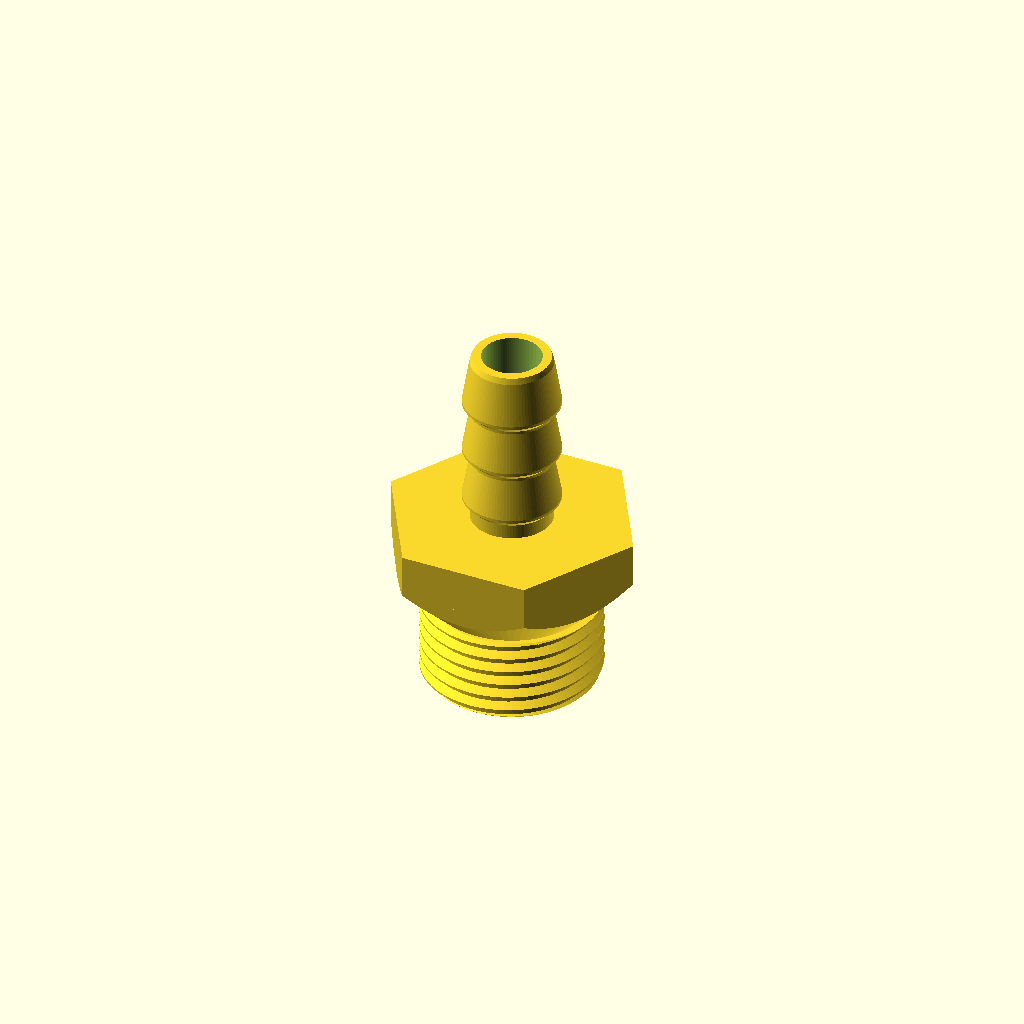
Cell 1 — every parameter at its default value.
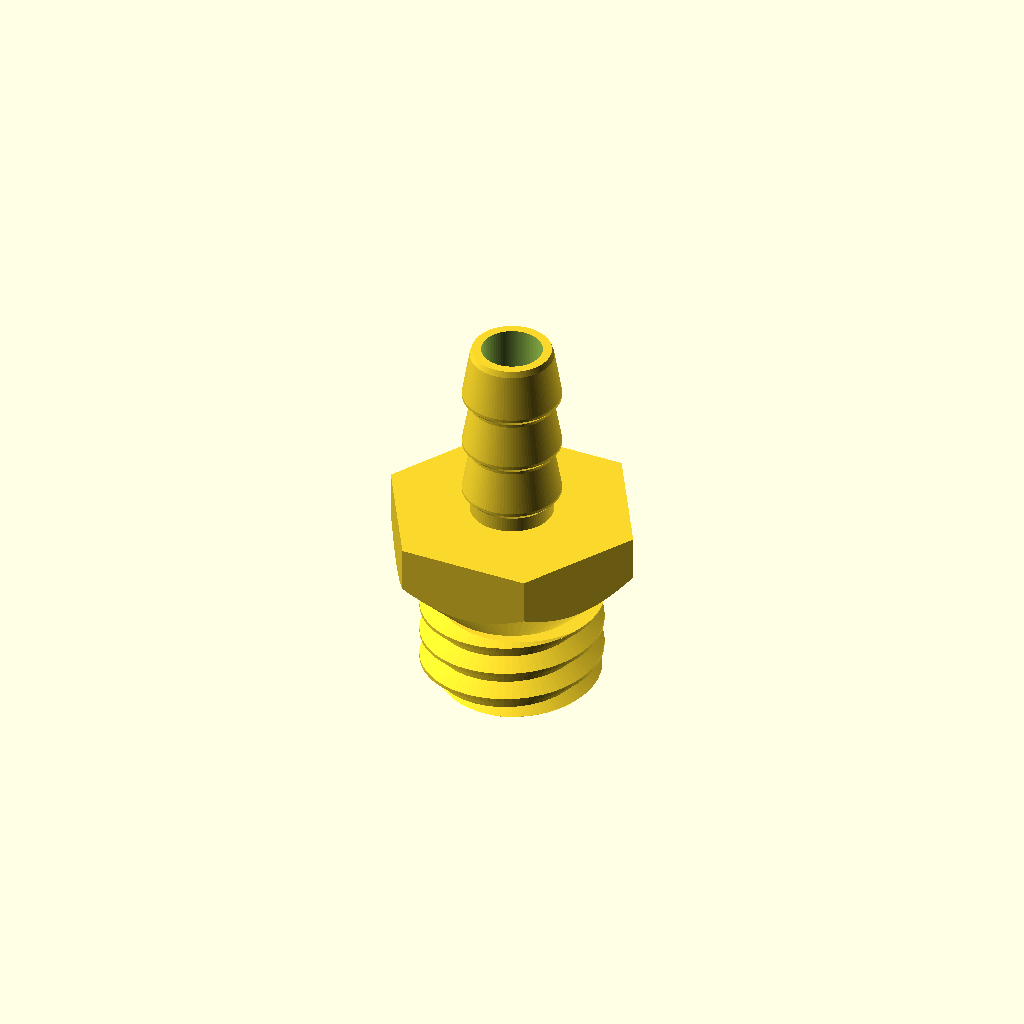
Cell 2 — P set to 4, the other parameters unchanged.
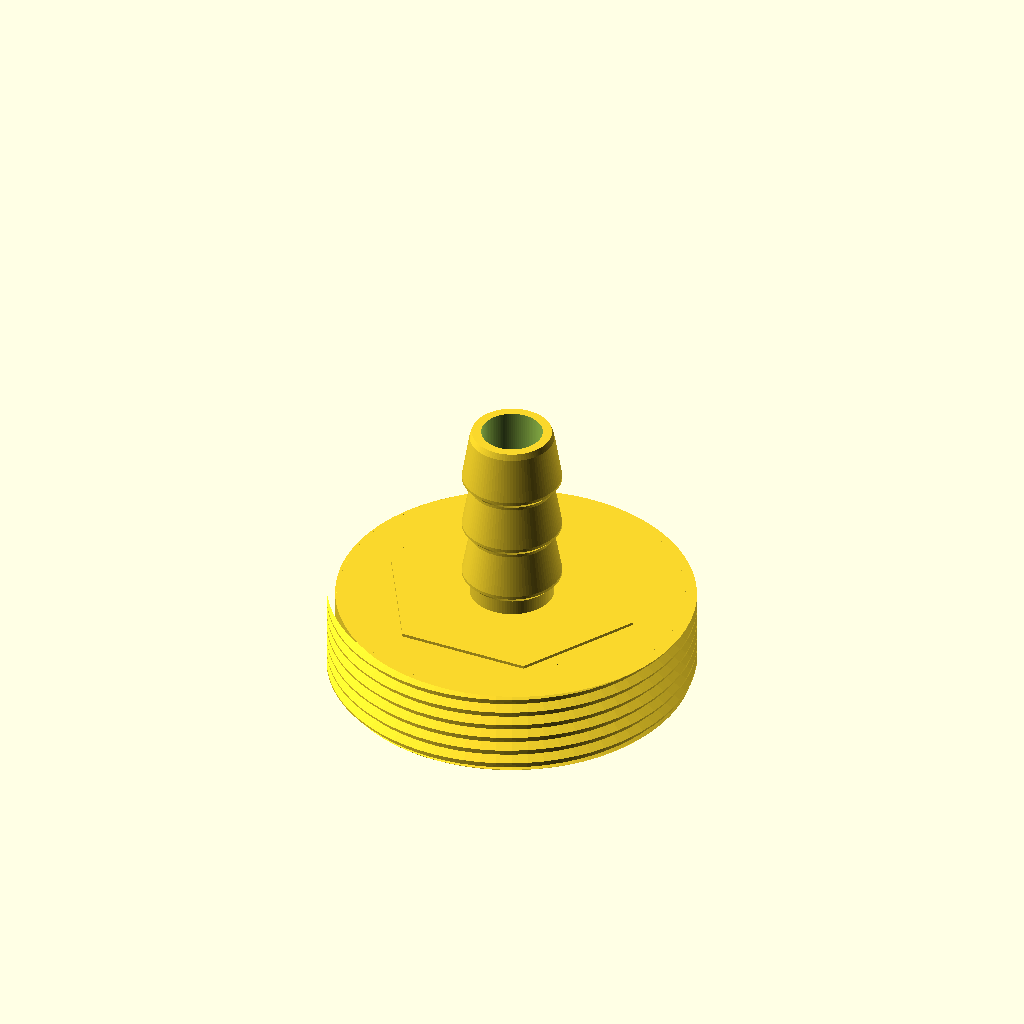
Cell 3: the same model with Rmaj = 24.
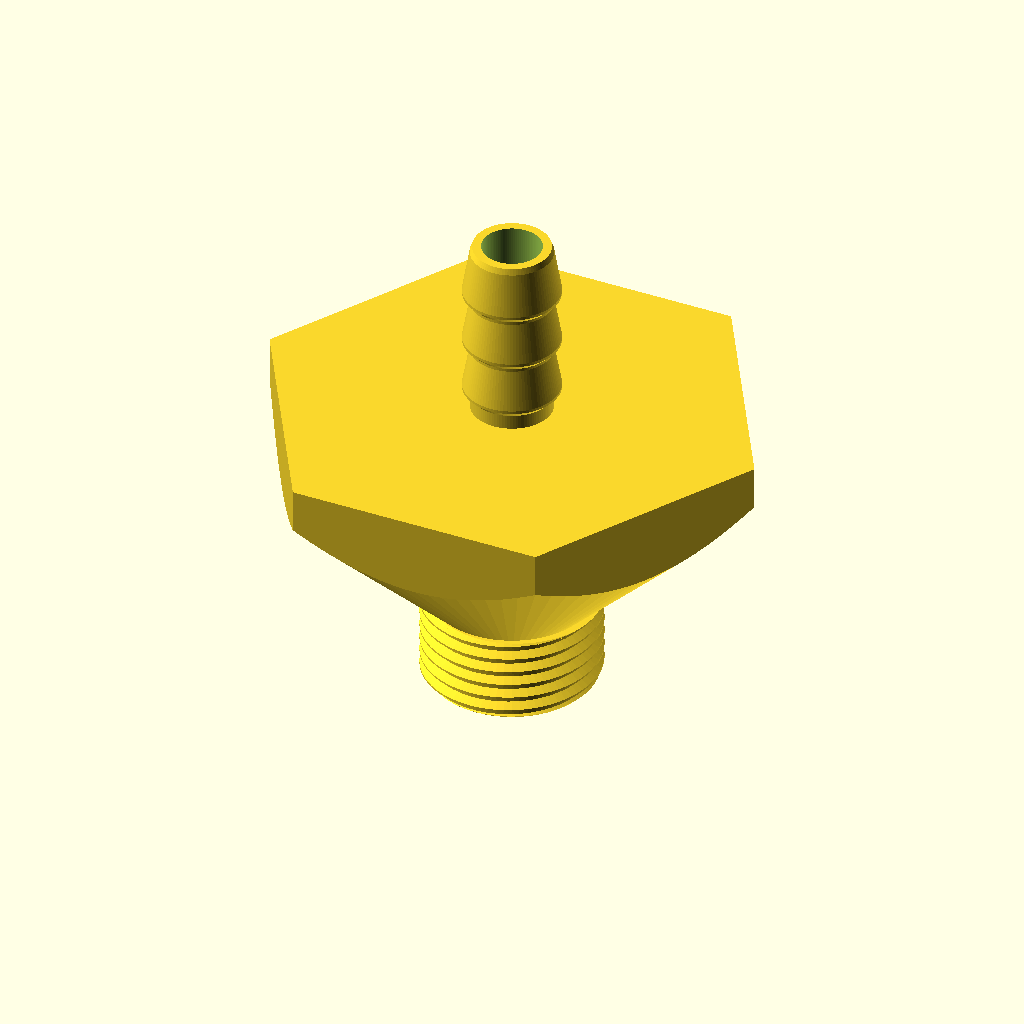
Cell 4: af = 60 (everything else at default).
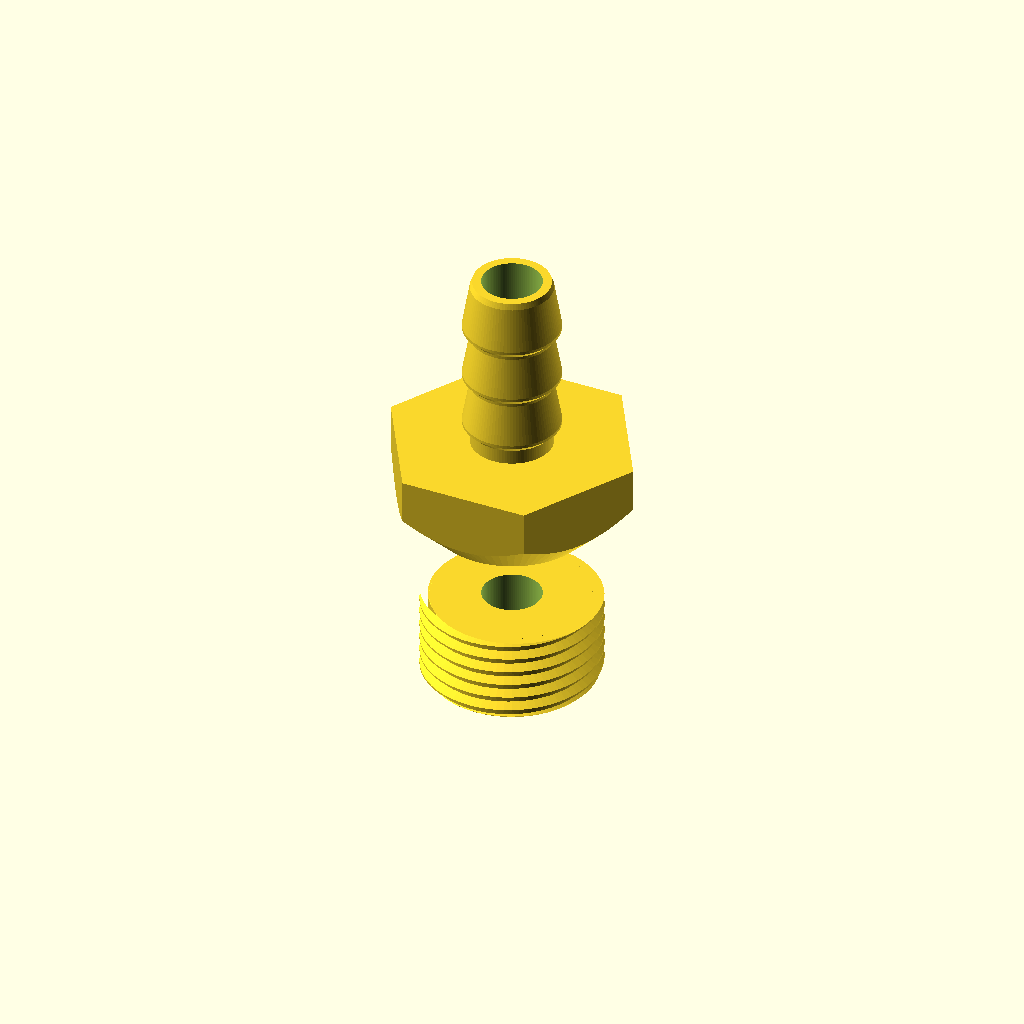
Cell 5: zc0 = 23.6 (everything else at default).
One fixed orthographic camera (rotation 55°, 0°, 25°; colour scheme Cornfield) for every cell.
The OpenSCAD source (crates/session/tests/data/t3_adapter.scad):
// M24x2 threaded hose-barb adapter
// Print orientation: threaded end down on the bed, barb tip up.
$fn = 96;

// ---------------- parameters ----------------
P      = 2;                        // thread pitch
Rmaj   = 12;                       // M24 major radius
Rmin   = Rmaj - 0.5 * 1.0825 * P;  // ISO minor radius 10.9175
thr_l  = 12;                       // threaded length
Rtrim  = Rmaj + 0.05;              // trim radius, just clear of the crest

af     = 30;                       // hex across flats
Rhex   = af / sqrt(3);             // hex circumradius 17.3205

// The flange underside is a 45 deg cone that grows out of the thread root
// radius, so it leaves no down-facing ledge over the thread.
zc0    = 11.8;                     // cone base, buried inside the thread core
Rc0    = Rmin - 0.2;               // reaches Rmin exactly at the thread top
ch_h   = Rhex - Rc0;               // 45 deg chamfer height
fl_h   = 6;                        // straight hex height
zf1    = zc0 + ch_h + fl_h;        // flange top = barb base

bore   = 8;                        // through-channel

// barb: valley d11, crest d13, three barbs, 25 long
bv     = 5.5;
bc     = 6.5;
barb_l = 25;

// ---------------- helical thread ----------------
// ISO 60 deg profile: crest flat P/8, root flat P/4, depth 5H/8 = 1.0825*P
cw     = P / 16;                   // crest half width
fz     = 0.5 * 1.0825 * P * tan(30);   // flank rise over the flank, 0.625
Rin    = Rmin - 0.4;               // tooth base buried inside the core
hw     = cw + fz + 0.4 * tan(30);  // inner half width, 0.981 < P/2

tp     = [[Rin, -hw], [Rmaj, -cw], [Rmaj, cw], [Rin, hw]];
sp     = 72;                       // steps per revolution
nrev   = (thr_l + 2 * P) / P;      // extra turn each end, trimmed later
nr     = nrev * sp + 1;            // rings

module thread_helix() {
    polyhedron(
        points = [for (i = [0:nr - 1], j = [0:3])
            let (a = 360 * i / sp, zz = -P + P * i / sp + tp[j][1])
                [tp[j][0] * cos(a), tp[j][0] * sin(a), zz]],
        faces = concat(
            [for (i = [0:nr - 2], j = [0:3])
                let (k = (j + 1) % 4)
                    [i * 4 + j, i * 4 + k, (i + 1) * 4 + k, (i + 1) * 4 + j]],
            [[3, 2, 1, 0]],
            [[(nr - 1) * 4 + 0, (nr - 1) * 4 + 1, (nr - 1) * 4 + 2, (nr - 1) * 4 + 3]]
        )
    );
}

module threaded_shank() {
    intersection() {
        // trim to length, with a 45 deg lead-in chamfer at the free end
        rotate_extrude()
            polygon([[0, 0], [Rmaj - 1.0, 0], [Rtrim, 1.05], [Rtrim, thr_l], [0, thr_l]]);
        union() {
            cylinder(r = Rmin, h = thr_l);
            thread_helix();
        }
    }
}

// ---------------- hex flange ----------------
module flange() {
    translate([0, 0, zc0])
        intersection() {
            union() {
                cylinder(r1 = Rc0, r2 = Rhex, h = ch_h);     // 45 deg underside
                translate([0, 0, ch_h]) cylinder(r = Rhex, h = fl_h);
            }
            linear_extrude(height = ch_h + fl_h) circle(r = Rhex, $fn = 6);
        }
}

// ---------------- barb ----------------
// bottom-up: 45 deg retaining face (the only down-facing side), then the
// shallow lead-in ramp that the hose rides over on assembly
module barb() {
    translate([0, 0, zf1])
        rotate_extrude()
            polygon([
                [0, 0], [bv, 0],
                [bv, 2.0], [bc, 3.0], [bc, 3.4], [bv, 9.0],      // barb 1
                [bv, 9.4], [bc, 10.4], [bc, 10.8], [bv, 16.4],   // barb 2
                [bv, 16.8], [bc, 17.8], [bc, 18.2], [bv, 24.2],  // barb 3
                [5.2, barb_l], [0, barb_l]
            ]);
}

// ---------------- assembly ----------------
difference() {
    union() {
        threaded_shank();
        flange();
        barb();
    }
    translate([0, 0, -1]) cylinder(d = bore, h = zf1 + barb_l + 2);
}
Parameter table extracted from the source (name, type, default, range or options):
P: number, default 2
Rmaj: number, default 12
thr_l: number, default 12
af: number, default 30
zc0: number, default 11.8
fl_h: number, default 6
bore: number, default 8
bv: number, default 5.5
bc: number, default 6.5
barb_l: number, default 25
sp: number, default 72
